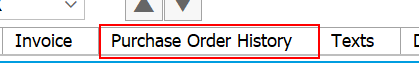
Task: Test Automation Project
Workflow: Step2_ME23N_outboundDeliveryDocumentNo_1

Step 1: click on 'Tab Purchase' in window 'Quality/Blocked STO* Created by puneet kalra' (saplogon.exe)

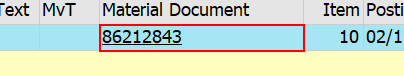
Step 2: get-text from 'GridViewCell  86212843' in window 'Quality/Blocked STO 9300012041 Created by puneet kalra' (saplogon.exe)

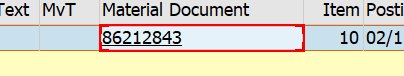
Step 3: click on 'GridViewCell  86212843' in window 'Quality/Blocked STO* Created by puneet kalra' (saplogon.exe)

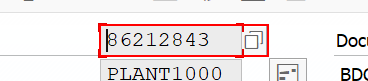
Step 4: get-text from 'CTextField  Delivery' in window 'Quality/Blocked STO* Display: Overview' (saplogon.exe)
